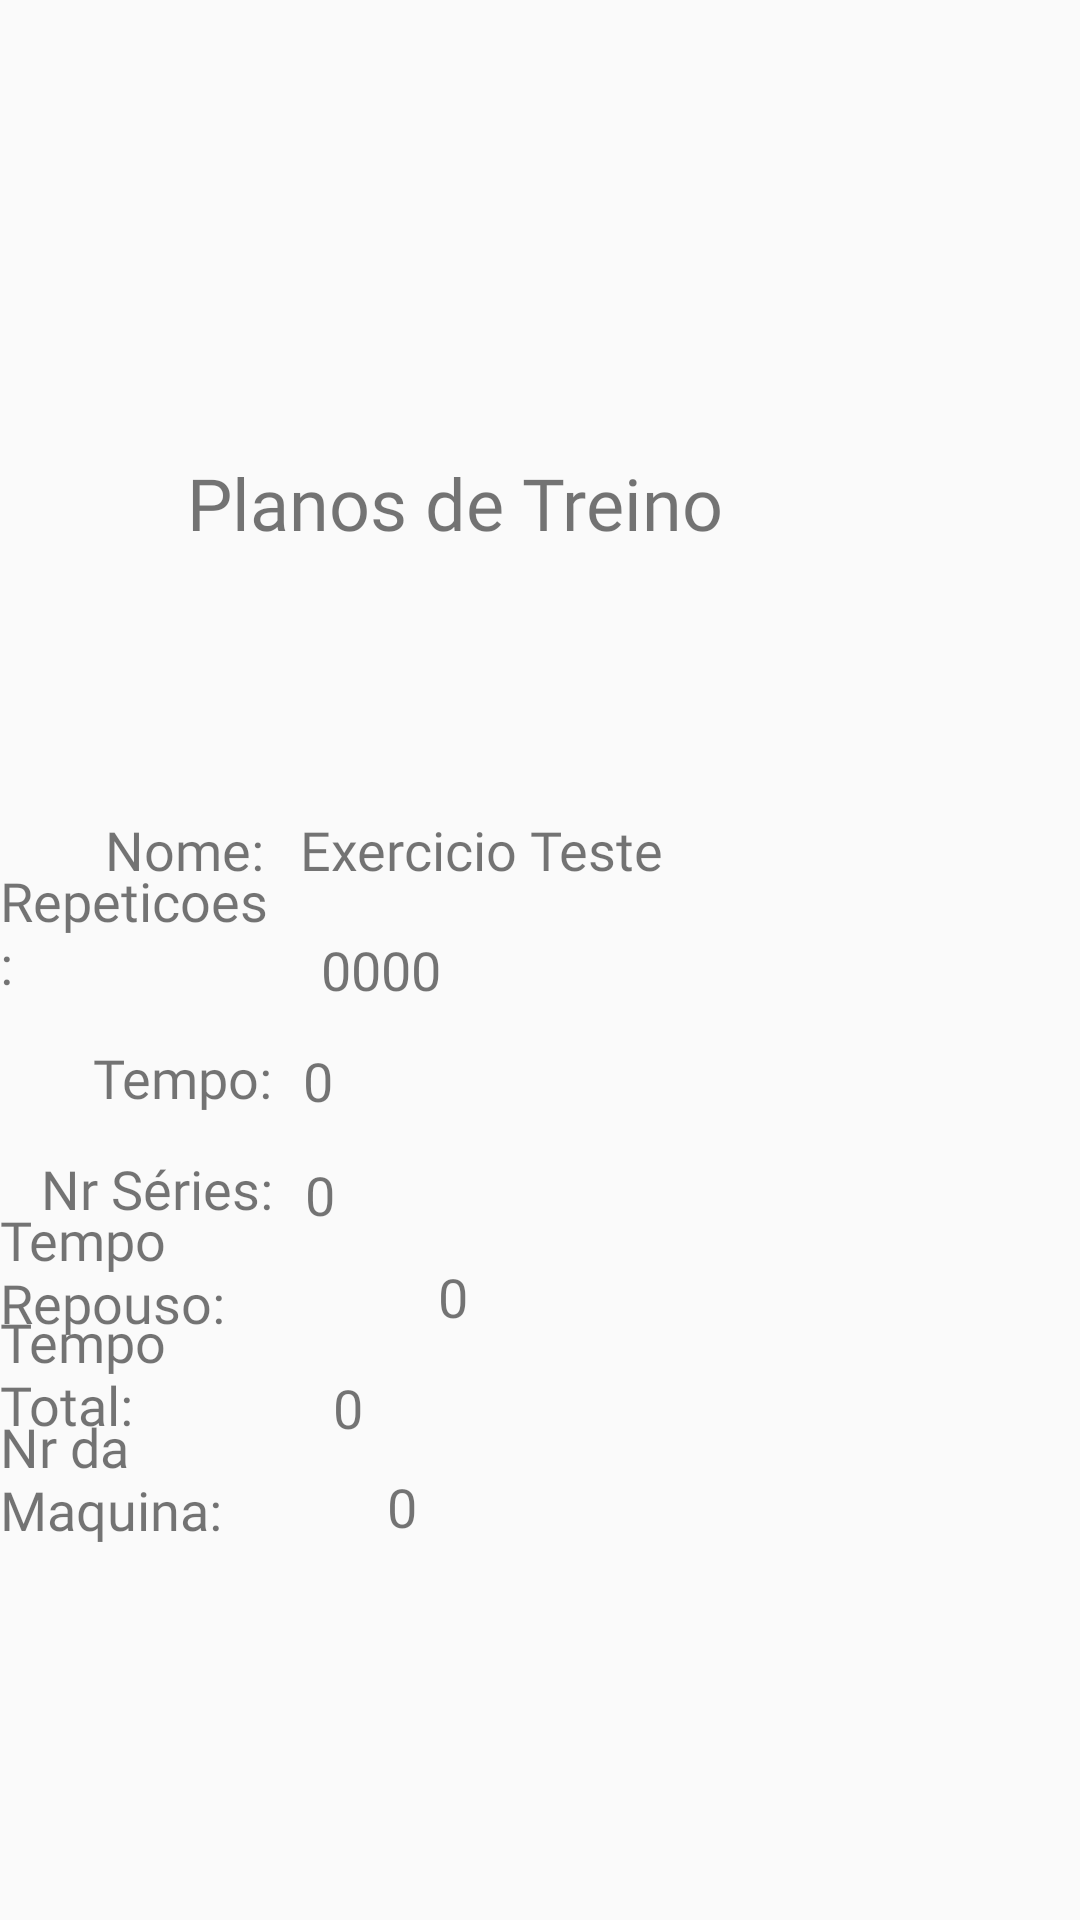

Reconstruct the res/layout file that produces this screen, plus the resources it refers to.
<!-- AndroidManifest.xml: application theme AppTheme -->
<!-- res/layout/activity_item_exerciciostreino.xml -->
<?xml version="1.0" encoding="utf-8"?>
<RelativeLayout xmlns:android="http://schemas.android.com/apk/res/android"
    xmlns:app="http://schemas.android.com/apk/res-auto"
    xmlns:tools="http://schemas.android.com/tools"
    android:layout_width="match_parent"
    android:layout_height="match_parent"
    android:orientation="vertical">

    <ImageView
        android:id="@+id/imageView9"
        android:layout_width="160dp"
        android:layout_height="138dp"
        android:layout_alignParentEnd="true"
        android:layout_marginEnd="137dp"
        app:srcCompat="@drawable/avatar_example" />

    <TextView
        android:id="@+id/textView14"
        android:layout_width="wrap_content"
        android:layout_height="wrap_content"
        android:layout_alignBottom="@+id/imageView9"
        android:layout_alignParentEnd="true"
        android:layout_marginEnd="119dp"
        android:layout_marginBottom="-46dp"
        android:fontFamily="@font/bold"
        android:text="Planos de Treino"
        android:textSize="24sp" />

    <TextView
        android:id="@+id/tvNomeEx"
        android:layout_width="wrap_content"
        android:layout_height="wrap_content"
        android:layout_alignStart="@+id/textView17"
        android:layout_alignBottom="@+id/textView14"
        android:layout_marginStart="65dp"
        android:layout_marginBottom="-112dp"
        android:fontFamily="@font/bold"
        android:text="Exercicio Teste"
        android:textSize="18sp" />

    <TextView
        android:id="@+id/tvRepeticoesEx"
        android:layout_width="wrap_content"
        android:layout_height="wrap_content"
        android:layout_alignStart="@+id/textView20"
        android:layout_alignBottom="@+id/textView21"
        android:layout_marginStart="107dp"
        android:layout_marginBottom="36dp"
        android:fontFamily="@font/bold"
        android:text="0000"
        android:textSize="18sp" />

    <TextView
        android:id="@+id/textView21"
        android:layout_width="wrap_content"
        android:layout_height="wrap_content"
        android:layout_alignBottom="@+id/textView14"
        android:layout_alignParentEnd="true"
        android:layout_marginEnd="269dp"
        android:layout_marginBottom="-188dp"
        android:fontFamily="@font/bold"
        android:text="Tempo:"
        android:textSize="18sp" />

    <TextView
        android:id="@+id/textView22"
        android:layout_width="wrap_content"
        android:layout_height="wrap_content"
        android:layout_alignBottom="@+id/textView14"
        android:layout_alignParentEnd="true"
        android:layout_marginEnd="269dp"
        android:layout_marginBottom="-225dp"
        android:fontFamily="@font/bold"
        android:text="Nr Séries:"
        android:textSize="18sp" />

    <TextView
        android:id="@+id/textView20"
        android:layout_width="wrap_content"
        android:layout_height="wrap_content"
        android:layout_alignBottom="@+id/textView14"
        android:layout_alignParentEnd="true"
        android:layout_marginEnd="270dp"
        android:layout_marginBottom="-150dp"
        android:fontFamily="@font/bold"
        android:text="Repeticoes:"
        android:textSize="18sp" />

    <TextView
        android:id="@+id/textView17"
        android:layout_width="wrap_content"
        android:layout_height="wrap_content"
        android:layout_alignBottom="@+id/textView14"
        android:layout_alignParentEnd="true"
        android:layout_marginEnd="272dp"
        android:layout_marginBottom="-112dp"
        android:fontFamily="@font/bold"
        android:text="Nome:"
        android:textSize="18sp" />

    <TextView
        android:id="@+id/tvTempoEx"
        android:layout_width="wrap_content"
        android:layout_height="wrap_content"
        android:layout_alignStart="@+id/textView21"
        android:layout_alignBottom="@+id/textView14"
        android:layout_marginStart="70dp"
        android:layout_marginBottom="-189dp"
        android:fontFamily="@font/bold"
        android:text="0"
        android:textSize="18sp" />

    <TextView
        android:id="@+id/tvNrSeriesEx"
        android:layout_width="wrap_content"
        android:layout_height="wrap_content"
        android:layout_alignStart="@+id/textView22"
        android:layout_alignBottom="@+id/textView14"
        android:layout_marginStart="88dp"
        android:layout_marginBottom="-227dp"
        android:fontFamily="@font/bold"
        android:text="0"
        android:textSize="18sp" />

    <TextView
        android:id="@+id/textView24"
        android:layout_width="wrap_content"
        android:layout_height="wrap_content"
        android:layout_alignBottom="@+id/textView14"
        android:layout_alignParentEnd="true"
        android:layout_marginEnd="270dp"
        android:layout_marginBottom="-263dp"
        android:fontFamily="@font/bold"
        android:text="Tempo Repouso:"
        android:textSize="18sp" />

    <TextView
        android:id="@+id/tvTempoRepousoEx"
        android:layout_width="wrap_content"
        android:layout_height="wrap_content"
        android:layout_alignStart="@+id/textView24"
        android:layout_alignBottom="@+id/textView14"
        android:layout_marginStart="146dp"
        android:layout_marginBottom="-261dp"
        android:fontFamily="@font/bold"
        android:text="0"
        android:textSize="18sp" />

    <TextView
        android:id="@+id/textView25"
        android:layout_width="wrap_content"
        android:layout_height="wrap_content"
        android:layout_alignBottom="@+id/textView14"
        android:layout_alignParentEnd="true"
        android:layout_marginEnd="267dp"
        android:layout_marginBottom="-297dp"
        android:fontFamily="@font/bold"
        android:text="Tempo Total:"
        android:textSize="18sp" />

    <TextView
        android:id="@+id/tvTempoTotalEx"
        android:layout_width="wrap_content"
        android:layout_height="wrap_content"
        android:layout_alignStart="@+id/textView25"
        android:layout_alignBottom="@+id/textView14"
        android:layout_marginStart="111dp"
        android:layout_marginBottom="-298dp"
        android:fontFamily="@font/bold"
        android:text="0"
        android:textSize="18sp" />

    <TextView
        android:id="@+id/textView26"
        android:layout_width="wrap_content"
        android:layout_height="wrap_content"
        android:layout_alignBottom="@+id/textView14"
        android:layout_alignParentEnd="true"
        android:layout_marginEnd="267dp"
        android:layout_marginBottom="-332dp"
        android:fontFamily="@font/bold"
        android:text="Nr da Maquina:"
        android:textSize="18sp" />

    <TextView
        android:id="@+id/tvNrMaquinaEx"
        android:layout_width="wrap_content"
        android:layout_height="wrap_content"
        android:layout_alignStart="@+id/textView26"
        android:layout_alignBottom="@+id/textView14"
        android:layout_marginStart="129dp"
        android:layout_marginBottom="-331dp"
        android:fontFamily="@font/bold"
        android:text="0"
        android:textSize="18sp" />

</RelativeLayout>
<!-- resources referenced by this layout -->
<resources>
  <style name="AppTheme" parent="Theme.AppCompat.Light.DarkActionBar">
          <item name="colorPrimary">@color/colorPrimary</item>
          <item name="colorPrimaryDark">@color/colorPrimaryDark</item>
          <item name="colorAccent">@color/colorAccent</item>
      </style>
  <color name="colorPrimary">#008577</color>
  <color name="colorPrimaryDark">#252A2F</color>
  <color name="colorAccent">#D81B60</color>
</resources>
